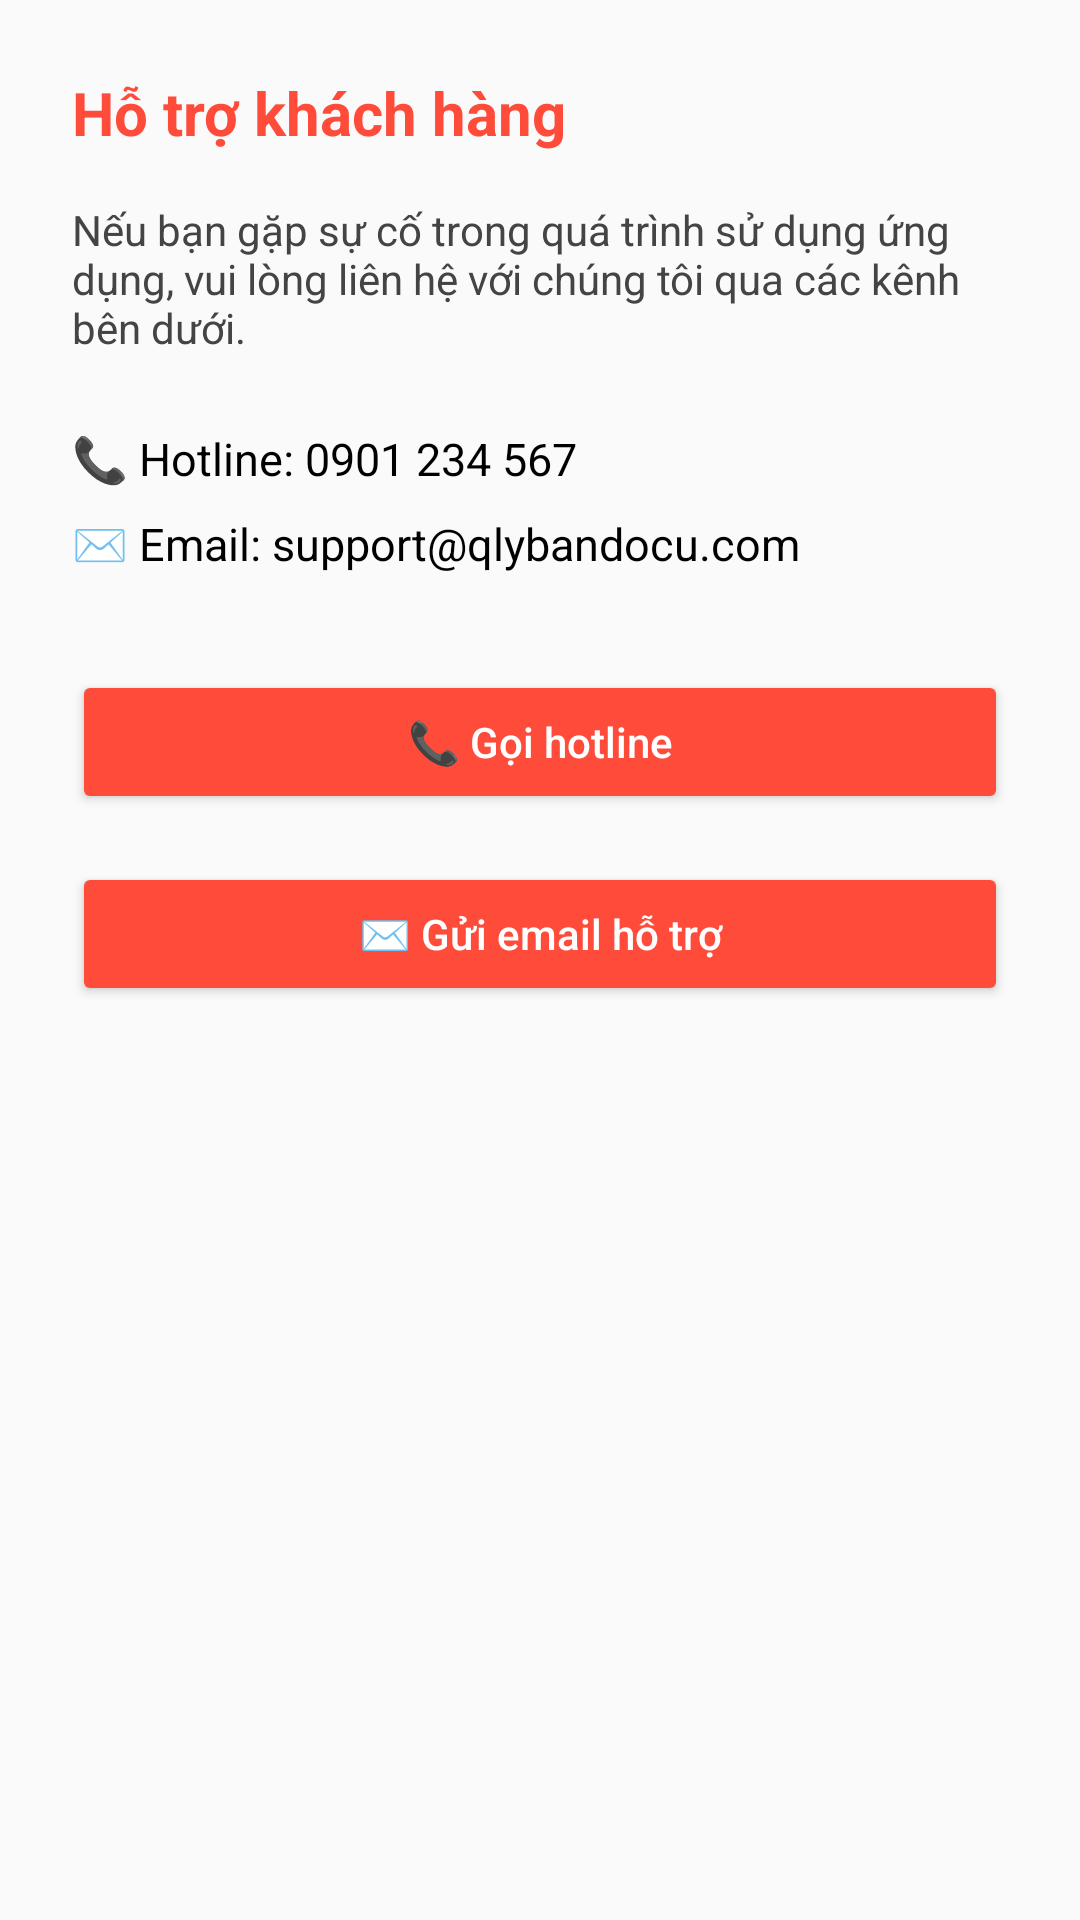

Here is an Android app screen rendered from its layout file. Give the layout XML and the strings, colors and styles it references.
<!-- AndroidManifest.xml: application theme Theme.Qlybandocu -->
<!-- res/layout/activity_support.xml -->
<?xml version="1.0" encoding="utf-8"?>
<LinearLayout xmlns:android="http://schemas.android.com/apk/res/android"
    android:orientation="vertical"
    android:layout_width="match_parent"
    android:layout_height="match_parent"
    android:background="#FAFAFA"
    android:padding="24dp">

    
    <TextView
        android:layout_width="wrap_content"
        android:layout_height="wrap_content"
        android:text="Hỗ trợ khách hàng"
        android:textSize="20sp"
        android:textStyle="bold"
        android:textColor="#ff4b3a"
        android:layout_marginBottom="16dp" />

    
    <TextView
        android:layout_width="match_parent"
        android:layout_height="wrap_content"
        android:text="Nếu bạn gặp sự cố trong quá trình sử dụng ứng dụng, vui lòng liên hệ với chúng tôi qua các kênh bên dưới."
        android:textSize="14sp"
        android:textColor="#444444"
        android:layout_marginBottom="24dp" />

    
    <TextView
        android:layout_width="wrap_content"
        android:layout_height="wrap_content"
        android:text="📞 Hotline: 0901 234 567"
        android:textSize="15sp"
        android:textColor="#000000"
        android:layout_marginBottom="8dp" />

    
    <TextView
        android:layout_width="wrap_content"
        android:layout_height="wrap_content"
        android:text="✉️ Email: support@qlybandocu.com"
        android:textSize="15sp"
        android:textColor="#000000"
        android:layout_marginBottom="32dp" />

    
    <Button
        android:id="@+id/btnCall"
        android:layout_width="match_parent"
        android:layout_height="wrap_content"
        android:text="📞 Gọi hotline"
        android:textAllCaps="false"
        android:backgroundTint="#FF4B3A"
        android:textColor="@android:color/white"
        android:layout_marginBottom="16dp"/>

    
    <Button
        android:id="@+id/btnEmail"
        android:layout_width="match_parent"
        android:layout_height="wrap_content"
        android:text="✉️ Gửi email hỗ trợ"
        android:textAllCaps="false"
        android:backgroundTint="#FF4B3A"
        android:textColor="@android:color/white"/>

</LinearLayout>
<!-- resources referenced by this layout -->
<resources>
  <style name="Theme.Qlybandocu" parent="Base.Theme.Qlybandocu" />
  <style name="Base.Theme.Qlybandocu" parent="Theme.Material3.DayNight.NoActionBar">
          
          
      </style>
</resources>
